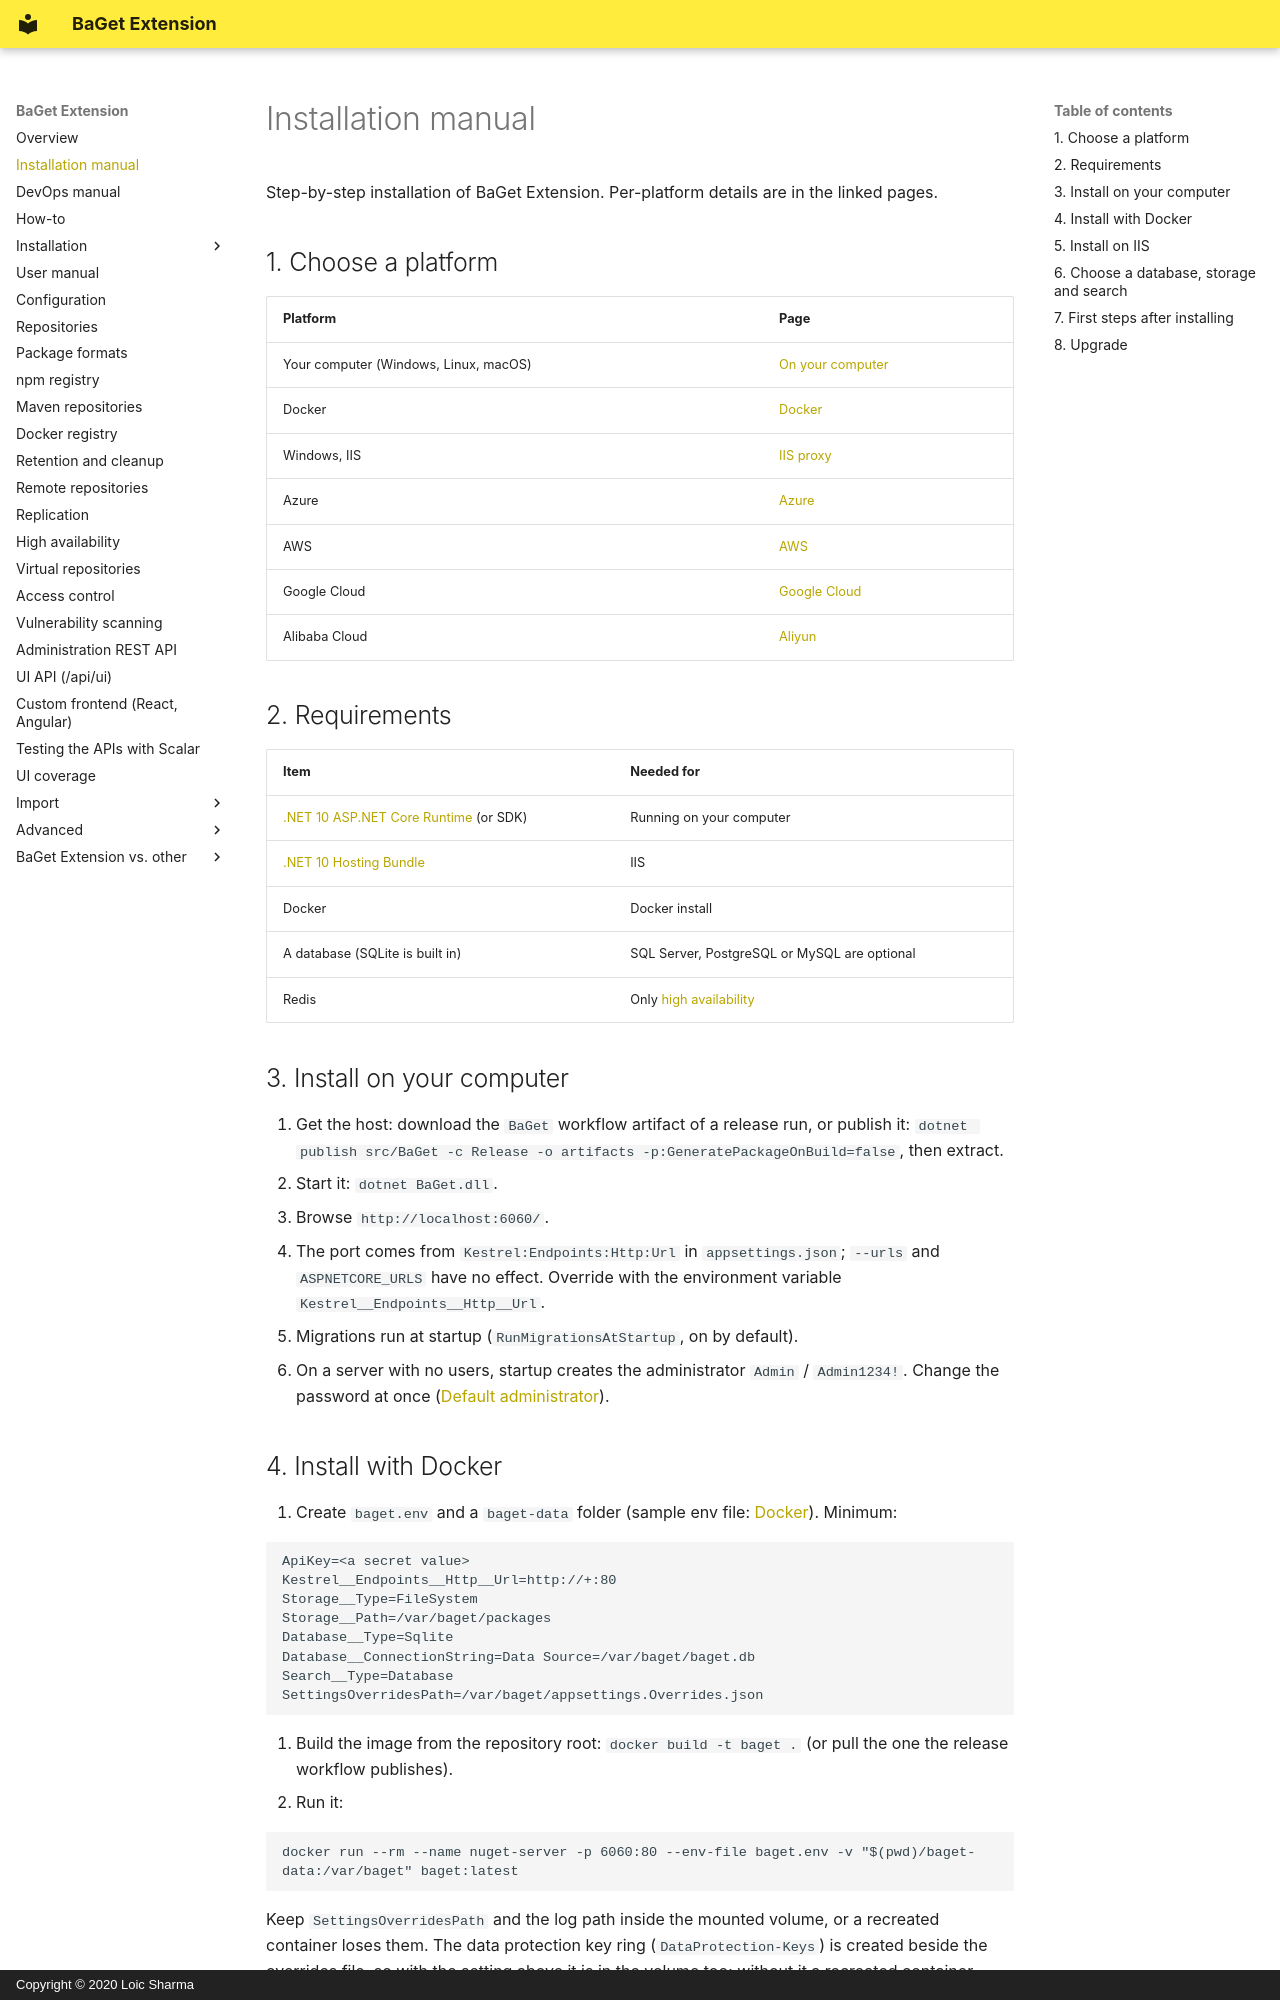

repository: pieroviano/BaGet · page: installation-manual/index.html · generator: mkdocs · copyright: Copyright © 2020 Loic Sharma

# Installation manual

Step-by-step installation of BaGet Extension. Per-platform details are in the linked pages.

## 1. Choose a platform

| Platform | Page |
|---|---|
| Your computer (Windows, Linux, macOS) | [On your computer](installation/local.md) |
| Docker | [Docker](installation/docker.md) |
| Windows, IIS | [IIS proxy](installation/iis-proxy.md) |
| Azure | [Azure](installation/azure.md) |
| AWS | [AWS](installation/aws.md) |
| Google Cloud | [Google Cloud](installation/gcp.md) |
| Alibaba Cloud | [Aliyun](installation/aliyun.md) |

## 2. Requirements

| Item | Needed for |
|---|---|
| [.NET 10 ASP.NET Core Runtime](https://dotnet.microsoft.com/download/dotnet/10.0) (or SDK) | Running on your computer |
| [.NET 10 Hosting Bundle](https://dotnet.microsoft.com/download/dotnet/10.0) | IIS |
| Docker | Docker install |
| A database (SQLite is built in) | SQL Server, PostgreSQL or MySQL are optional |
| Redis | Only [high availability](high-availability.md) |

## 3. Install on your computer

1. Get the host: download the `BaGet` workflow artifact of a release run, or publish it:
   `dotnet publish src/BaGet -c Release -o artifacts -p:GeneratePackageOnBuild=false`, then extract.
2. Start it: `dotnet BaGet.dll`.
3. Browse `http://localhost:6060/`.

- The port comes from `Kestrel:Endpoints:Http:Url` in `appsettings.json`; `--urls` and `ASPNETCORE_URLS` have no effect. Override with the environment variable `Kestrel__Endpoints__Http__Url`.
- Migrations run at startup (`RunMigrationsAtStartup`, on by default).
- On a server with no users, startup creates the administrator `Admin` / `Admin1234!`. Change the password at once ([Default administrator](configuration.md#default-administrator)).

## 4. Install with Docker

1. Create `baget.env` and a `baget-data` folder (sample env file: [Docker](installation/docker.md#configure-baget-extension)). Minimum:

```
ApiKey=<a secret value>
Kestrel__Endpoints__Http__Url=http://+:80
Storage__Type=FileSystem
Storage__Path=/var/baget/packages
Database__Type=Sqlite
Database__ConnectionString=Data Source=/var/baget/baget.db
Search__Type=Database
SettingsOverridesPath=/var/baget/appsettings.Overrides.json
```

2. Build the image from the repository root: `docker build -t baget .` (or pull the one the release workflow publishes).
3. Run it:

```
docker run --rm --name nuget-server -p 6060:80 --env-file baget.env -v "$(pwd)/baget-data:/var/baget" baget:latest
```

Keep `SettingsOverridesPath` and the log path inside the mounted volume, or a recreated container loses them. The data protection key ring (`DataProtection-Keys`) is created beside the overrides file, so with the setting above it is in the volume too; without it a recreated container makes stored remote passwords unreadable and signs everyone out ([Data protection keys](configuration.md#data-protection-keys)). If the container is reached through a proxy or published port, the client address is the Docker gateway: list the proxy in `Proxy:TrustedProxies` / `Proxy:TrustedNetworks`.
